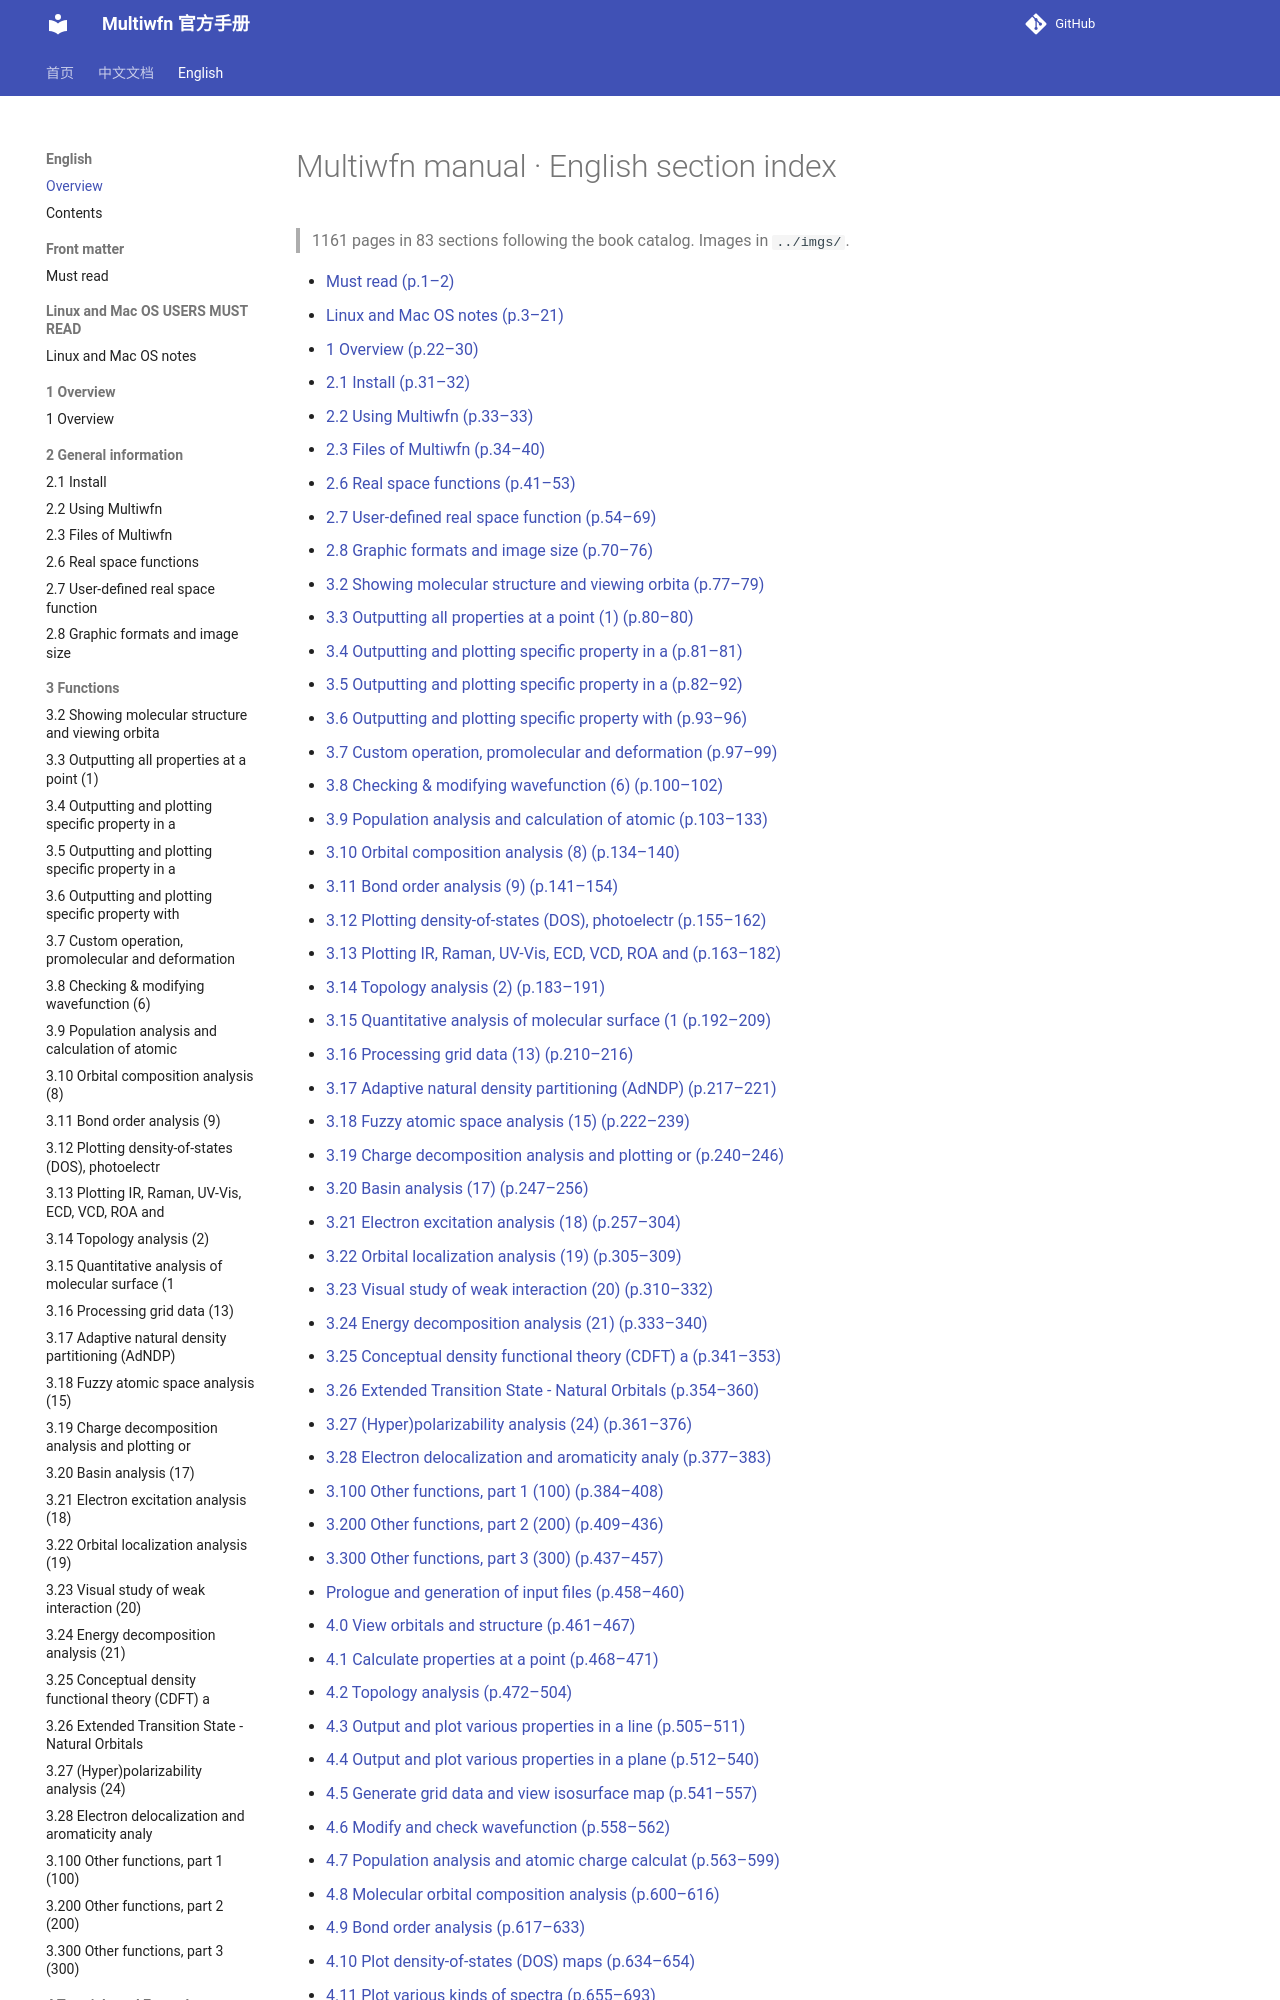

repository: wxyhgk/multiwfn-docs · page: en/index.html · generator: mkdocs

# Multiwfn manual · English section index

> 1161 pages in 83 sections following the book catalog. Images in `../imgs/`.

- [Must read (p.1–2)](./01_must-read.md)
- [Linux and Mac OS notes (p.3–21)](./02_linux-and-mac-os-notes.md)
- [1 Overview (p.22–30)](./03_1-overview.md)
- [2.1 Install (p.31–32)](./04_2-1-install.md)
- [2.2 Using Multiwfn (p.33–33)](./05_2-2-using-multiwfn.md)
- [2.3 Files of Multiwfn (p.34–40)](./06_2-3-files-of-multiwfn.md)
- [2.6 Real space functions (p.41–53)](./07_2-6-real-space-functions.md)
- [2.7 User-defined real space function (p.54–69)](./08_2-7-user-defined-real-space-function.md)
- [2.8 Graphic formats and image size (p.70–76)](./09_2-8-graphic-formats-and-image-size.md)
- [3.2 Showing molecular structure and viewing orbita (p.77–79)](./10_3-2-showing-molecular-structure-and-viewing-orbi.md)
- [3.3 Outputting all properties at a point (1) (p.80–80)](./11_3-3-outputting-all-properties-at-a-point-1.md)
- [3.4 Outputting and plotting specific property in a (p.81–81)](./12_3-4-outputting-and-plotting-specific-property-in.md)
- [3.5 Outputting and plotting specific property in a (p.82–92)](./13_3-5-outputting-and-plotting-specific-property-in.md)
- [3.6 Outputting and plotting specific property with (p.93–96)](./14_3-6-outputting-and-plotting-specific-property-wi.md)
- [3.7 Custom operation, promolecular and deformation (p.97–99)](./15_3-7-custom-operation-promolecular-and-deformatio.md)
- [3.8 Checking & modifying wavefunction (6) (p.100–102)](./16_3-8-checking-modifying-wavefunction-6.md)
- [3.9 Population analysis and calculation of atomic  (p.103–133)](./17_3-9-population-analysis-and-calculation-of-atomi.md)
- [3.10 Orbital composition analysis (8) (p.134–140)](./18_3-10-orbital-composition-analysis-8.md)
- [3.11 Bond order analysis (9) (p.141–154)](./19_3-11-bond-order-analysis-9.md)
- [3.12 Plotting density-of-states (DOS), photoelectr (p.155–162)](./20_3-12-plotting-density-of-states-dos-photoelectro.md)
- [3.13 Plotting IR, Raman, UV-Vis, ECD, VCD, ROA and (p.163–182)](./21_3-13-plotting-ir-raman-uv-vis-ecd-vcd-roa-and-nm.md)
- [3.14 Topology analysis (2) (p.183–191)](./22_3-14-topology-analysis-2.md)
- [3.15 Quantitative analysis of molecular surface (1 (p.192–209)](./23_3-15-quantitative-analysis-of-molecular-surface.md)
- [3.16 Processing grid data (13) (p.210–216)](./24_3-16-processing-grid-data-13.md)
- [3.17 Adaptive natural density partitioning (AdNDP) (p.217–221)](./25_3-17-adaptive-natural-density-partitioning-adndp.md)
- [3.18 Fuzzy atomic space analysis (15) (p.222–239)](./26_3-18-fuzzy-atomic-space-analysis-15.md)
- [3.19 Charge decomposition analysis and plotting or (p.240–246)](./27_3-19-charge-decomposition-analysis-and-plotting.md)
- [3.20 Basin analysis (17) (p.247–256)](./28_3-20-basin-analysis-17.md)
- [3.21 Electron excitation analysis (18) (p.257–304)](./29_3-21-electron-excitation-analysis-18.md)
- [3.22 Orbital localization analysis (19) (p.305–309)](./30_3-22-orbital-localization-analysis-19.md)
- [3.23 Visual study of weak interaction (20) (p.310–332)](./31_3-23-visual-study-of-weak-interaction-20.md)
- [3.24 Energy decomposition analysis (21) (p.333–340)](./32_3-24-energy-decomposition-analysis-21.md)
- [3.25 Conceptual density functional theory (CDFT) a (p.341–353)](./33_3-25-conceptual-density-functional-theory-cdft-a.md)
- [3.26 Extended Transition State - Natural Orbitals  (p.354–360)](./34_3-26-extended-transition-state-natural-orbitals.md)
- [3.27 (Hyper)polarizability analysis (24) (p.361–376)](./35_3-27-hyper-polarizability-analysis-24.md)
- [3.28 Electron delocalization and aromaticity analy (p.377–383)](./36_3-28-electron-delocalization-and-aromaticity-ana.md)
- [3.100 Other functions, part 1 (100) (p.384–408)](./37_3-100-other-functions-part-1-100.md)
- [3.200 Other functions, part 2 (200) (p.409–436)](./38_3-200-other-functions-part-2-200.md)
- [3.300 Other functions, part 3 (300) (p.437–457)](./39_3-300-other-functions-part-3-300.md)
- [Prologue and generation of input files (p.458–460)](./40_prologue-and-generation-of-input-files.md)
- [4.0 View orbitals and structure (p.461–467)](./41_4-0-view-orbitals-and-structure.md)
- [4.1 Calculate properties at a point (p.468–471)](./42_4-1-calculate-properties-at-a-point.md)
- [4.2 Topology analysis (p.472–504)](./43_4-2-topology-analysis.md)
- [4.3 Output and plot various properties in a line (p.505–511)](./44_4-3-output-and-plot-various-properties
